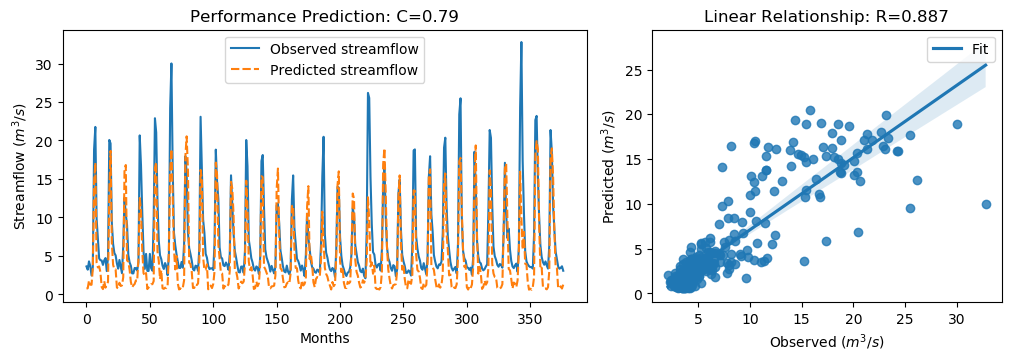

Data behind this chart, as committed beside it:
y_true, y_pred, y_true_scaled, y_pred_scaled
3.63, 0.7513, -0.5645, -0.9738
3.21, 0.7959, -0.6243, -0.9675
4.29, 1.793, -0.4707, -0.8257
3.67, 1.259, -0.5589, -0.9016
2.46, 1.245, -0.7309, -0.9036
3.54, 3.327, -0.5773, -0.6076
18.82, 14.57, 1.595, 0.9915
21.76, 17.13, 2.013, 1.355
9.83, 4.076, 0.3169, -0.5011
7.16, 3.502, -0.06268, -0.5827
4.67, 3.627, -0.4167, -0.5649
4.44, 2.892, -0.4494, -0.6695
4.4, 0.9568, -0.4551, -0.9446
3.83, 0.6876, -0.5361, -0.9829
4.42, 1.724, -0.4522, -0.8355
4.72, 0.8736, -0.4096, -0.9564
3.03, 1.297, -0.6499, -0.8963
4.87, 1.617, -0.3883, -0.8507
20.07, 13.23, 1.773, 0.8002
19.62, 18.65, 1.709, 1.57
9.33, 6.737, 0.2458, -0.1228
6.56, 3.852, -0.148, -0.533
5.37, 3.25, -0.3172, -0.6186
5.07, 3.243, -0.3598, -0.6196
4.02, 0.8869, -0.5091, -0.9545
3.34, 0.7767, -0.6058, -0.9702
4.47, 1.509, -0.4451, -0.8661
3.61, 1.086, -0.5674, -0.9262
2.75, 1.167, -0.6897, -0.9147
6.28, 2.225, -0.1878, -0.7643
12.55, 16.14, 0.7036, 1.214
10.44, 16.81, 0.4036, 1.309
9.01, 4.412, 0.2003, -0.4534
5.12, 4.242, -0.3527, -0.4775
4.16, 3.216, -0.4892, -0.6233
3.72, 1.635, -0.5518, -0.8482
2.73, 0.9151, -0.6925, -0.9505
2.73, 1.174, -0.6925, -0.9137
3.43, 1.348, -0.593, -0.8889
3.4, 1.823, -0.5972, -0.8214
3.1, 1.746, -0.6399, -0.8324
4.17, 4.652, -0.4878, -0.4193
20.66, 12.52, 1.857, 0.6996
16.78, 10.81, 1.305, 0.456
10.67, 5.66, 0.4363, -0.276
5.59, 2.76, -0.2859, -0.6882
3.31, 2.445, -0.61, -0.7331
5.26, 2.777, -0.3328, -0.6859
3.05, 0.6901, -0.647, -0.9825
3.04, 0.8863, -0.6484, -0.9546
5.26, 1.117, -0.3328, -0.9218
3.41, 1.324, -0.5958, -0.8923
3.07, 1.325, -0.6442, -0.8923
9.62, 1.724, 0.2871, -0.8355
22.89, 16.46, 2.174, 1.26
21.04, 17.16, 1.911, 1.359
12.14, 5.554, 0.6453, -0.291
7.0, 4.386, -0.08543, -0.4571
5.08, 1.994, -0.3584, -0.7972
4.58, 3.13, -0.4295, -0.6356
... 317 more rows
